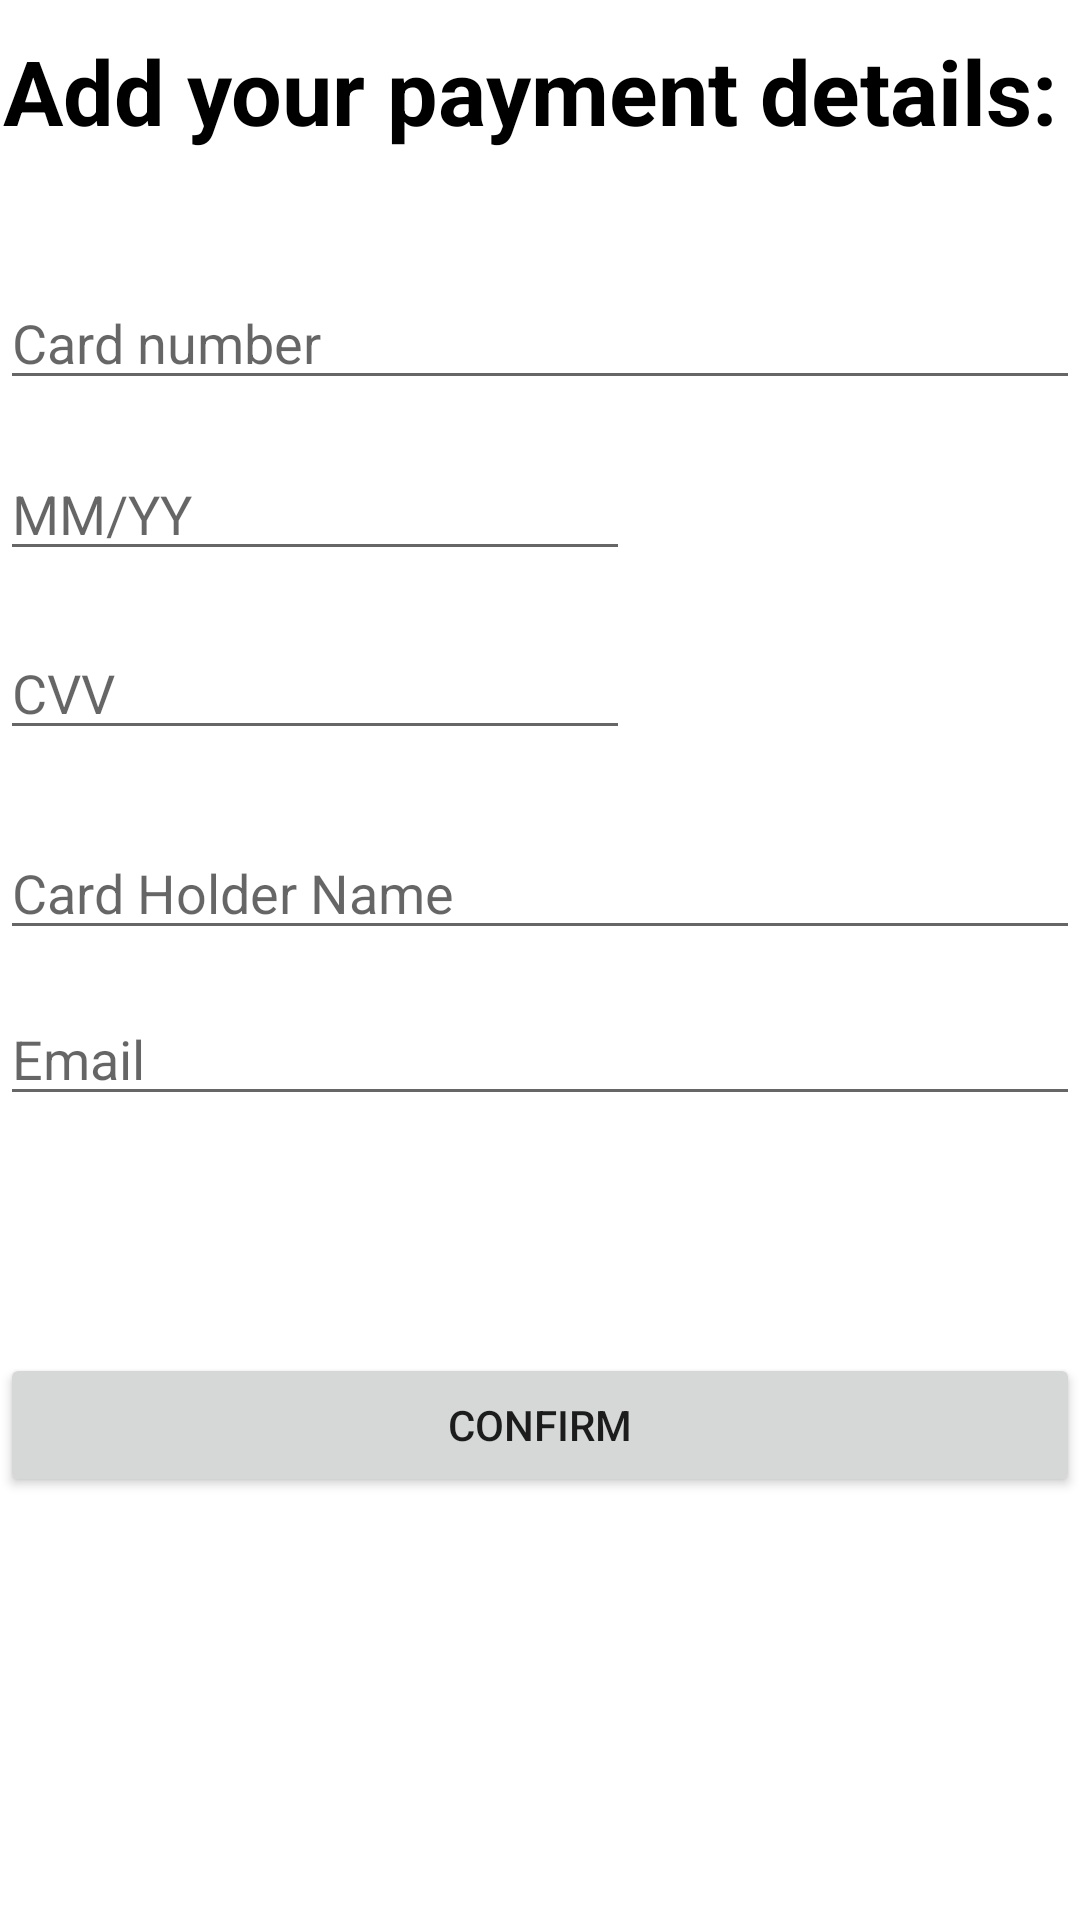

Reconstruct the res/layout file that produces this screen, plus the resources it refers to.
<!-- AndroidManifest.xml: application theme Theme.LinkHome -->
<!-- res/layout/activity_payment_page.xml -->
<?xml version="1.0" encoding="utf-8"?>
<androidx.constraintlayout.widget.ConstraintLayout xmlns:android="http://schemas.android.com/apk/res/android"
    xmlns:app="http://schemas.android.com/apk/res-auto"
    xmlns:tools="http://schemas.android.com/tools"
    android:layout_width="match_parent"
    android:layout_height="match_parent"
    tools:context=".homePage.payment.PaymentPage">


    <EditText
        android:id="@+id/paymentCardNumber"
        android:layout_width="match_parent"
        android:layout_height="wrap_content"
        android:layout_marginTop="92dp"
        android:ems="10"
        android:hint="@string/card_number"
        android:inputType="number"
        android:maxLength="12"
        android:maxLines="1"
        android:text=""
        app:layout_constraintTop_toTopOf="parent"
        tools:layout_editor_absoluteX="0dp" />

    <EditText
        android:id="@+id/paymentDates"
        android:layout_width="wrap_content"
        android:layout_height="wrap_content"
        android:ems="10"
        android:hint="@string/mm_yy"
        android:inputType="date"
        android:text=""
        app:layout_constraintBottom_toBottomOf="parent"
        app:layout_constraintEnd_toEndOf="parent"
        app:layout_constraintHorizontal_bias="0.0"
        app:layout_constraintStart_toStartOf="parent"
        app:layout_constraintTop_toBottomOf="@+id/paymentCardNumber"
        app:layout_constraintVertical_bias="0.034" />

    <EditText
        android:id="@+id/paymentCVV"
        android:layout_width="wrap_content"
        android:layout_height="wrap_content"
        android:ems="10"
        android:hint="@string/cvv"
        android:inputType="numberPassword"
        android:maxLength="3"
        android:maxLines="1"
        android:text=""
        app:layout_constraintBottom_toBottomOf="parent"
        app:layout_constraintEnd_toEndOf="parent"
        app:layout_constraintHorizontal_bias="0.0"
        app:layout_constraintStart_toStartOf="parent"
        app:layout_constraintTop_toBottomOf="@+id/paymentCardNumber"
        app:layout_constraintVertical_bias="0.162" />

    <EditText
        android:id="@+id/paymentHolderName"
        android:layout_width="match_parent"
        android:layout_height="wrap_content"
        android:ems="10"
        android:hint="@string/card_holder_name"
        android:inputType="textPersonName"
        android:text=""
        app:layout_constraintBottom_toBottomOf="parent"
        app:layout_constraintEnd_toEndOf="parent"
        app:layout_constraintHorizontal_bias="0.0"
        app:layout_constraintStart_toStartOf="parent"
        app:layout_constraintTop_toBottomOf="@+id/paymentDates"
        app:layout_constraintVertical_bias="0.208" />

    <EditText
        android:id="@+id/paymentEmail"
        android:layout_width="match_parent"
        android:layout_height="wrap_content"
        android:ems="10"
        android:hint="@string/email"
        android:inputType="textEmailAddress"
        android:text=""
        app:layout_constraintBottom_toBottomOf="parent"
        app:layout_constraintEnd_toEndOf="parent"
        app:layout_constraintHorizontal_bias="0.0"
        app:layout_constraintStart_toStartOf="parent"
        app:layout_constraintTop_toBottomOf="@+id/paymentDates"
        app:layout_constraintVertical_bias="0.344" />

    <Button
        android:id="@+id/paymentConfirm"
        android:layout_width="match_parent"
        android:layout_height="wrap_content"
        android:text="@string/confirm"
        app:layout_constraintBottom_toBottomOf="parent"
        app:layout_constraintEnd_toEndOf="parent"
        app:layout_constraintHorizontal_bias="0.0"
        app:layout_constraintStart_toStartOf="parent"
        app:layout_constraintTop_toBottomOf="@+id/paymentEmail"
        app:layout_constraintVertical_bias="0.359" />

    <ImageView
        android:id="@+id/imageView3"
        android:layout_width="31dp"
        android:layout_height="24dp"
        android:layout_marginTop="104dp"
        android:layout_marginEnd="12dp"
        android:layout_marginRight="12dp"
        app:layout_constraintEnd_toEndOf="@+id/paymentCardNumber"
        app:layout_constraintTop_toTopOf="parent"
        app:srcCompat="@drawable/ic_baseline_credit_card_24" />

    <TextView
        android:id="@+id/et_information"
        android:layout_width="358dp"
        android:layout_height="55dp"
        android:layout_marginTop="10dp"
        android:ems="10"
        android:inputType="textPersonName"
        android:text="Add your payment details:"
        android:textColor="@color/black"
        android:textSize="30sp"
        android:textStyle="bold"
        app:layout_constraintEnd_toEndOf="parent"
        app:layout_constraintStart_toStartOf="parent"
        app:layout_constraintTop_toTopOf="parent" />

    <TextView
        android:id="@+id/payment_alert"
        android:layout_width="wrap_content"
        android:layout_height="wrap_content"
        android:text="TextView"
        app:layout_constraintBottom_toTopOf="@+id/paymentConfirm"
        app:layout_constraintEnd_toEndOf="parent"
        app:layout_constraintStart_toStartOf="parent"
        app:layout_constraintTop_toBottomOf="@+id/paymentEmail"
        android:visibility="invisible"/>


</androidx.constraintlayout.widget.ConstraintLayout>
<!-- resources referenced by this layout -->
<resources>
  <color name="black">#FF000000</color>
  <string name="card_holder_name">Card Holder Name</string>
  <string name="card_number">Card number</string>
  <string name="confirm">Confirm</string>
  <string name="cvv">CVV</string>
  <string name="email">Email</string>
  <string name="mm_yy">MM/YY</string>
  <style name="Theme.LinkHome" parent="Theme.MaterialComponents.DayNight.DarkActionBar">
          
          <item name="colorPrimary">@color/green_500</item>
          <item name="colorPrimaryVariant">@color/green_700</item>
          <item name="colorOnPrimary">@color/white</item>
          
          <item name="colorSecondary">@color/teal_200</item>
          <item name="colorSecondaryVariant">@color/teal_700</item>
          <item name="colorOnSecondary">@color/black</item>
          
          <item name="android:statusBarColor" tools:targetApi="l">?attr/colorPrimaryVariant</item>
          
      </style>
  <color name="green_500">#3A5A40</color>
  <color name="green_700">#344E41</color>
  <color name="white">#FFFFFFFF</color>
  <color name="teal_200">#FF03DAC5</color>
  <color name="teal_700">#FF018786</color>
</resources>
